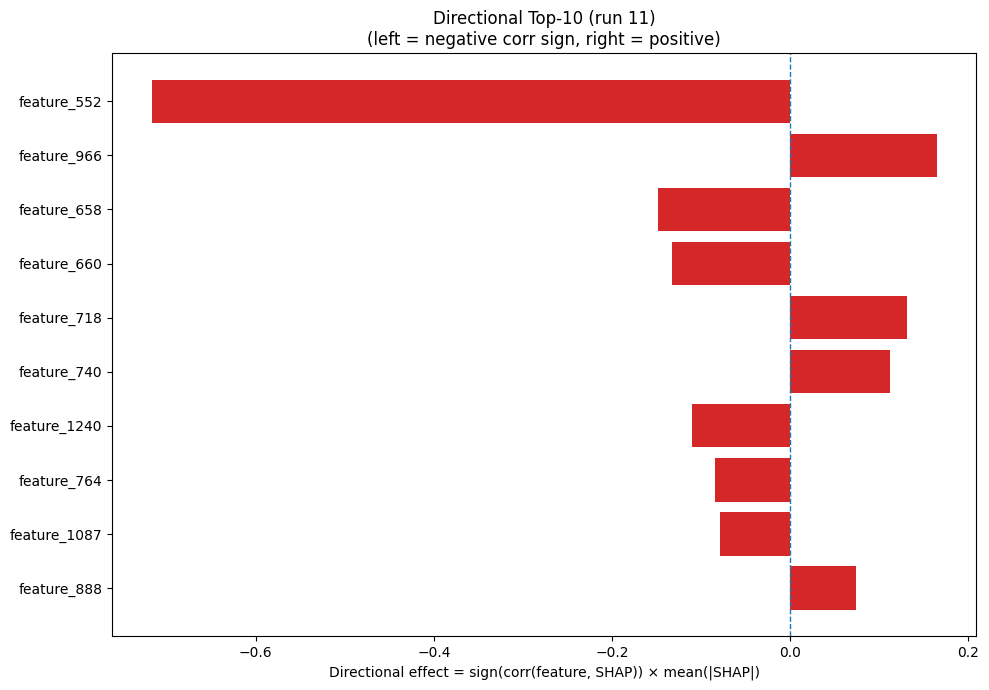

Data behind this chart, as committed beside it:
Index, Feature, CorrSign, MeanAbsSHAP, DirectionalEffect
552, feature_552, -1.0, 0.7169, -0.7169
966, feature_966, 1.0, 0.1643, 0.1643
658, feature_658, -1.0, 0.1478, -0.1478
660, feature_660, -1.0, 0.1328, -0.1328
718, feature_718, 1.0, 0.1312, 0.1312
740, feature_740, 1.0, 0.1124, 0.1124
1240, feature_1240, -1.0, 0.1099, -0.1099
764, feature_764, -1.0, 0.08466, -0.08466
1087, feature_1087, -1.0, 0.07841, -0.07841
888, feature_888, 1.0, 0.07403, 0.07403
590, feature_590, 1.0, 0.07051, 0.07051
1110, feature_1110, -1.0, 0.06149, -0.06149
876, feature_876, 1.0, 0.05997, 0.05997
700, feature_700, 1.0, 0.05877, 0.05877
1165, feature_1165, 1.0, 0.05416, 0.05416
786, feature_786, -1.0, 0.05313, -0.05313
558, feature_558, 1.0, 0.05265, 0.05265
500, feature_500, 1.0, 0.04772, 0.04772
617, feature_617, 1.0, 0.04487, 0.04487
691, feature_691, -1.0, 0.04392, -0.04392
919, feature_919, 1.0, 0.04348, 0.04348
14, feature_14, -1.0, 0.04319, -0.04319
31, feature_31, -1.0, 0.04279, -0.04279
1209, feature_1209, -1.0, 0.04193, -0.04193
1068, feature_1068, 1.0, 0.04169, 0.04169
994, feature_994, -1.0, 0.04127, -0.04127
944, feature_944, -1.0, 0.04009, -0.04009
853, feature_853, 1.0, 0.03982, 0.03982
677, feature_677, -1.0, 0.03754, -0.03754
97, feature_97, -1.0, 0.03742, -0.03742
1024, feature_1024, 1.0, 0.03704, 0.03704
93, feature_93, 1.0, 0.03405, 0.03405
1173, feature_1173, 1.0, 0.03404, 0.03404
960, feature_960, -1.0, 0.03368, -0.03368
379, feature_379, 1.0, 0.03289, 0.03289
149, feature_149, -1.0, 0.03276, -0.03276
1236, feature_1236, -1.0, 0.0327, -0.0327
1177, feature_1177, -1.0, 0.03159, -0.03159
457, feature_457, -1.0, 0.03065, -0.03065
188, feature_188, 1.0, 0.02975, 0.02975
281, feature_281, -1.0, 0.02891, -0.02891
771, feature_771, 1.0, 0.02848, 0.02848
1182, feature_1182, 1.0, 0.02838, 0.02838
284, feature_284, -1.0, 0.02826, -0.02826
105, feature_105, -1.0, 0.02801, -0.02801
361, feature_361, -1.0, 0.02731, -0.02731
263, feature_263, 1.0, 0.02686, 0.02686
482, feature_482, 1.0, 0.02641, 0.02641
873, feature_873, 1.0, 0.02638, 0.02638
644, feature_644, -1.0, 0.02551, -0.02551
1056, feature_1056, 1.0, 0.02496, 0.02496
576, feature_576, 1.0, 0.02479, 0.02479
429, feature_429, 1.0, 0.0242, 0.0242
64, feature_64, 1.0, 0.02357, 0.02357
1140, feature_1140, -1.0, 0.02324, -0.02324
989, feature_989, 1.0, 0.02315, 0.02315
1096, feature_1096, -1.0, 0.02309, -0.02309
1098, feature_1098, 1.0, 0.02284, 0.02284
441, feature_441, 1.0, 0.02275, 0.02275
1116, feature_1116, 1.0, 0.02235, 0.02235
... 1,220 more rows
